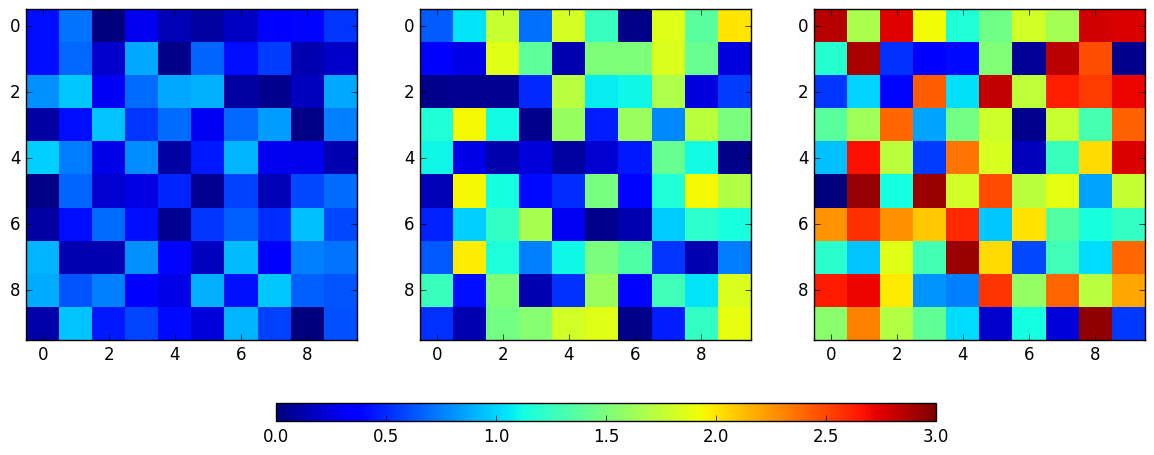

This chart was generated by the following Python code:
#!/usr/local/bin/python3.6

import numpy as np
import matplotlib.pyplot as plt
np.random.seed(1)

plt.style.use('classic')

# Generate random data with different rnages...
data1 = np.random.random((10, 10))
data2 = 2 * np.random.random((10, 10))
data3 = 3 * np.random.random((10, 10))

# Set up our figures and axes...
fig, axes = plt.subplots(ncols = 3, figsize = plt.figaspect(0.5))
fig.tight_layout() # Make the subplots fill up the figure a bit more...
cax = fig.add_axes([0.25, 0.1, 0.55, 0.03]) # Add an axes for the colorbar

im1 = axes[0].imshow(data1, interpolation = 'nearest', vmin = 0.0, vmax = 3.0)
im2 = axes[1].imshow(data2, interpolation = 'nearest', vmin = 0.0, vmax = 3.0)
im3 = axes[2].imshow(data3, interpolation = 'nearest', vmin = 0.0, vmax = 3.0)

fig.colorbar(im1, cax = cax, orientation = 'horizontal')
plt.show()
